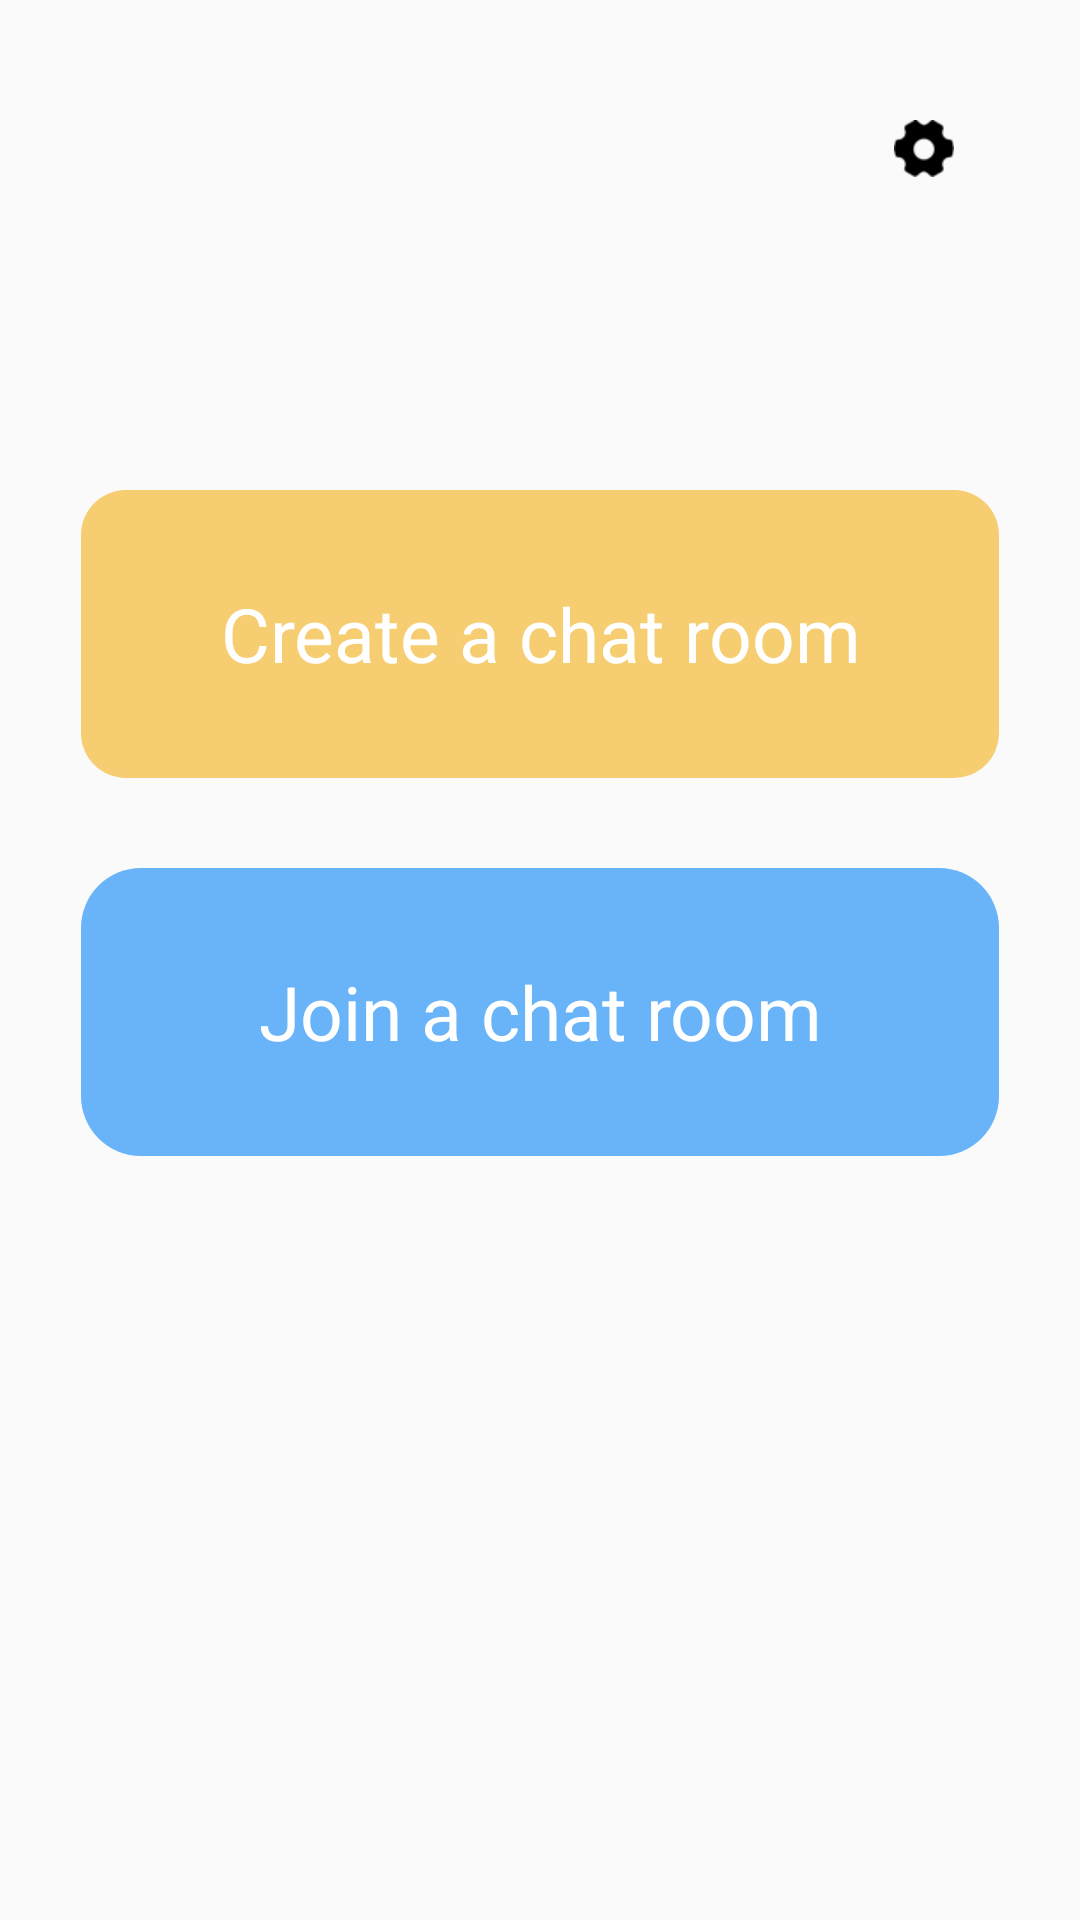

Write the Android layout XML for this screen, with the resource values it uses.
<!-- AndroidManifest.xml: application theme Theme.PanoAudioChat -->
<!-- res/layout/activity_main.xml -->
<?xml version="1.0" encoding="utf-8"?>
<androidx.constraintlayout.widget.ConstraintLayout xmlns:android="http://schemas.android.com/apk/res/android"
    xmlns:app="http://schemas.android.com/apk/res-auto"
    android:layout_width="match_parent"
    android:layout_height="match_parent">

    <TextView
        android:id="@+id/create_chat_room"
        android:layout_width="0dp"
        android:layout_height="0dp"
        android:background="@drawable/btn_yellow_bg"
        android:gravity="center"
        android:onClick="onClickCreate"
        android:text="@string/create_chat_room"
        android:textColor="@color/white"
        android:textSize="25sp"
        app:layout_constraintBottom_toBottomOf="parent"
        app:layout_constraintHeight_percent="0.15"
        app:layout_constraintLeft_toLeftOf="parent"
        app:layout_constraintRight_toRightOf="parent"
        app:layout_constraintTop_toTopOf="parent"
        app:layout_constraintVertical_bias="0.3"
        app:layout_constraintWidth_percent="0.85" />

    <TextView
        android:id="@+id/join_chat_room"
        android:layout_width="0dp"
        android:layout_height="0dp"
        android:layout_marginTop="30dp"
        android:background="@drawable/btn_blue_bg"
        android:gravity="center"
        android:onClick="onClickJoin"
        android:text="@string/join_chat_room"
        android:textColor="@color/white"
        android:textSize="25sp"
        app:layout_constraintHeight_percent="0.15"
        app:layout_constraintLeft_toLeftOf="parent"
        app:layout_constraintRight_toRightOf="parent"
        app:layout_constraintTop_toBottomOf="@id/create_chat_room"
        app:layout_constraintWidth_percent="0.85" />

    <ImageView
        android:layout_width="wrap_content"
        android:layout_height="wrap_content"
        android:contentDescription="@string/app_name"
        android:onClick="onClickSetting"
        android:layout_marginTop="25dp"
        android:padding="15dp"
        android:src="@drawable/icon_setting"
        app:layout_constraintEnd_toEndOf="@id/join_chat_room"
        app:layout_constraintTop_toTopOf="parent"
        app:tint="@color/black" />

</androidx.constraintlayout.widget.ConstraintLayout>
<!-- resources referenced by this layout -->
<resources>
  <color name="black">#FF000000</color>
  <color name="white">#FFFFFFFF</color>
  <!-- drawable btn_blue_bg (drawable) -->
  <?xml version="1.0" encoding="utf-8"?>
  <selector xmlns:android="http://schemas.android.com/apk/res/android">
      <item android:drawable="@drawable/btn_blue_selected" android:state_pressed="true" />
      <item android:drawable="@drawable/btn_blue" />
  </selector>
  <!-- drawable btn_yellow_bg (drawable) -->
  <selector xmlns:android="http://schemas.android.com/apk/res/android">
      <item android:drawable="@drawable/btn_yellow_selected" android:state_pressed="true" />
      <item android:drawable="@drawable/btn_yellow" />
  </selector>
  <!-- drawable icon_setting: png bitmap (drawable-xhdpi, 1076 bytes) -->
  <string name="app_name">PanoAudioChat</string>
  <string name="create_chat_room">Create a chat room</string>
  <string name="join_chat_room">Join a chat room</string>
  <style name="Theme.PanoAudioChat" parent="Theme.AppCompat.Light.NoActionBar">
          
          <item name="android:windowAnimationStyle">@style/activityAnimation</item>
      </style>
  <!-- drawable btn_blue_selected (drawable) -->
  <?xml version="1.0" encoding="utf-8"?>
  <shape xmlns:android="http://schemas.android.com/apk/res/android"
      android:shape="rectangle">
      <solid android:color="#8C69B4F9" />
      <corners android:radius="20dp" />
  </shape>
  <!-- drawable btn_blue (drawable) -->
  <?xml version="1.0" encoding="utf-8"?>
  <shape xmlns:android="http://schemas.android.com/apk/res/android"
      android:shape="rectangle">
      <solid android:color="#69B4F9" />
      <corners android:radius="20dp" />
  </shape>
  <!-- drawable btn_yellow_selected (drawable) -->
  <?xml version="1.0" encoding="utf-8"?>
  <shape xmlns:android="http://schemas.android.com/apk/res/android"
      android:shape="rectangle">
      <solid android:color="#8CF6CD71" />
      <corners android:radius="15dp" />
  </shape>
  <!-- drawable btn_yellow (drawable) -->
  <?xml version="1.0" encoding="utf-8"?>
  <shape xmlns:android="http://schemas.android.com/apk/res/android"
      android:shape="rectangle">
      <solid android:color="#F6CD71" />
      <corners android:radius="15dp" />
  </shape>
  <style name="activityAnimation" parent="@android:style/Animation.Activity">
          <item name="android:activityOpenEnterAnimation">@anim/slide_right_in</item>
          <item name="android:activityOpenExitAnimation">@anim/slide_left_out</item>
          <item name="android:activityCloseEnterAnimation">@anim/slide_left_in</item>
          <item name="android:activityCloseExitAnimation">@anim/slide_right_out</item>
      </style>
</resources>
